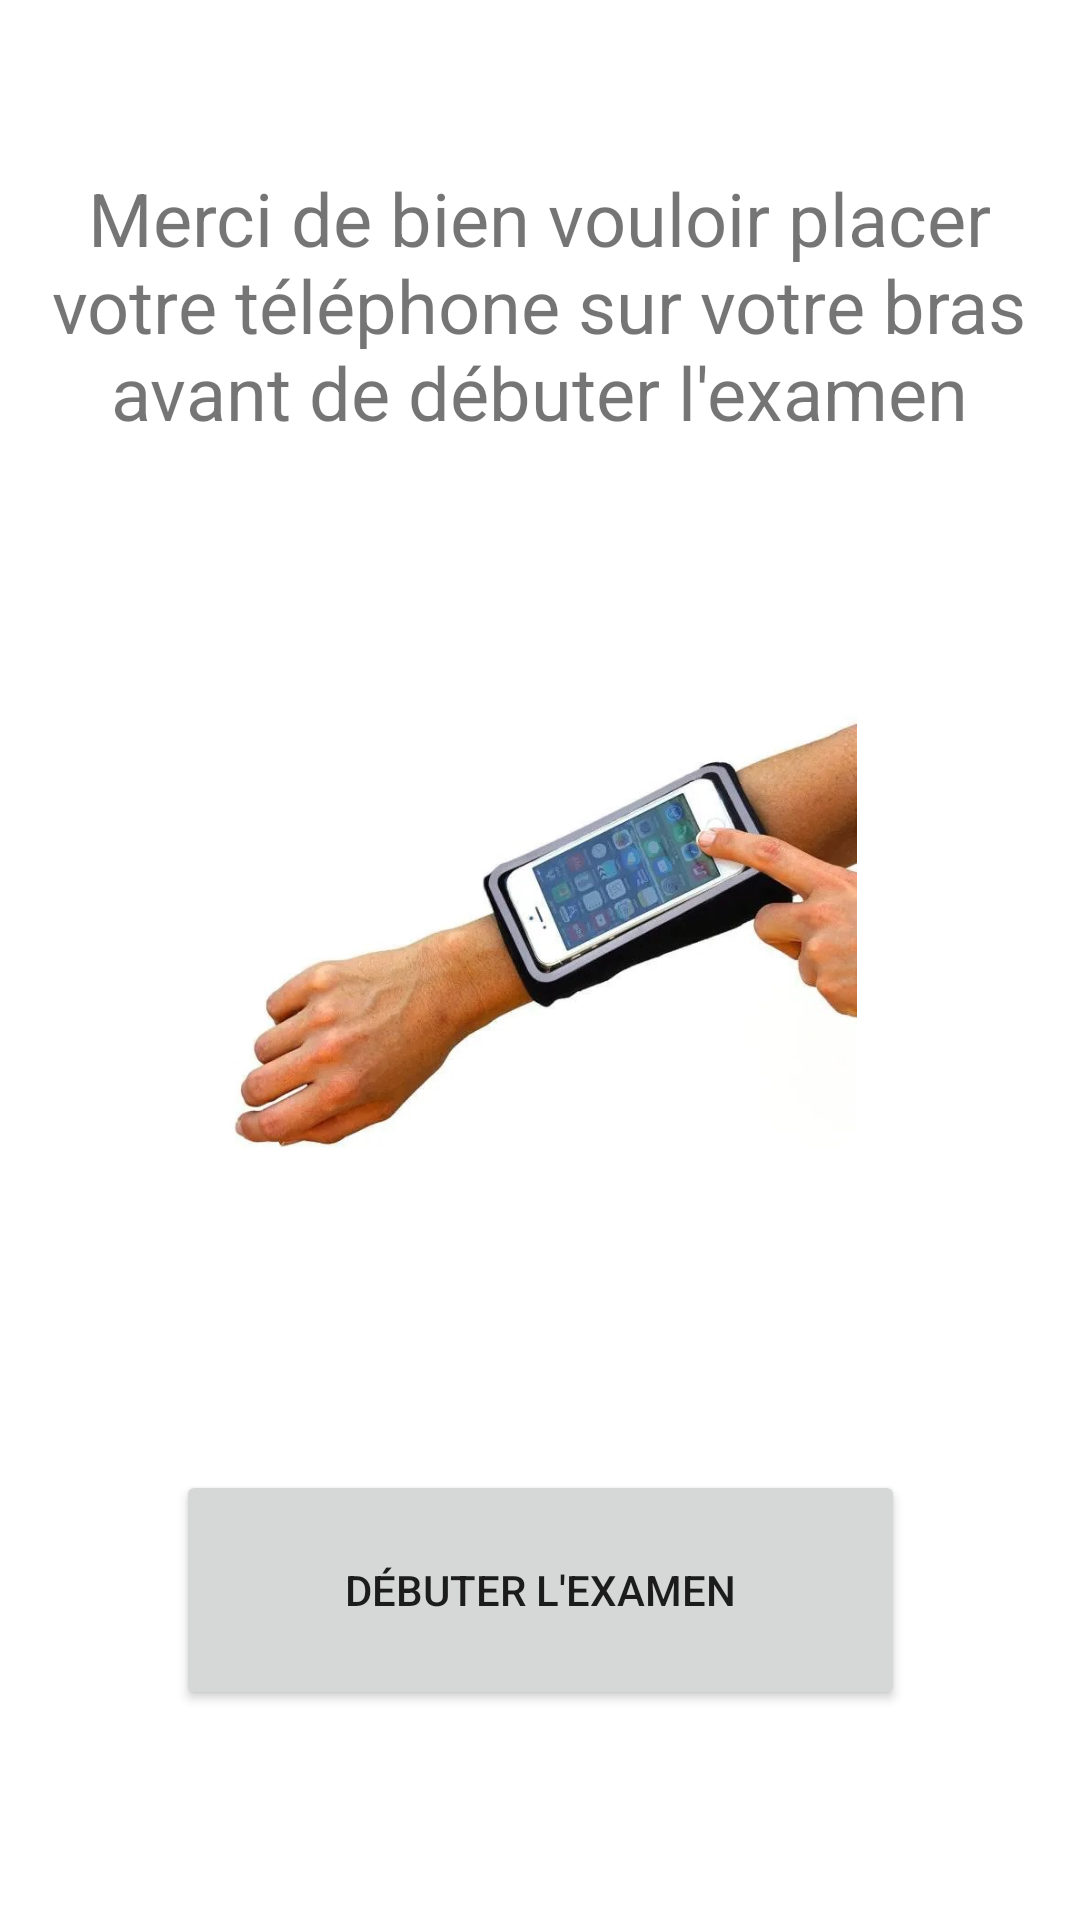

Layout XML and referenced resources for this Android screen:
<!-- AndroidManifest.xml: application theme Theme.Examonitor -->
<!-- res/layout/activity_bras_screen.xml -->
<?xml version="1.0" encoding="utf-8"?>
<androidx.constraintlayout.widget.ConstraintLayout xmlns:android="http://schemas.android.com/apk/res/android"
    xmlns:app="http://schemas.android.com/apk/res-auto"
    xmlns:tools="http://schemas.android.com/tools"
    android:layout_width="match_parent"
    android:layout_height="match_parent"
    tools:context=".Bras_screen">

    <TextView
        android:id="@+id/textView5"
        android:layout_width="329dp"
        android:layout_height="99dp"
        android:autoSizeTextType="uniform"
        android:gravity="center"
        android:text="@string/text_info_bras"
        app:layout_constraintBottom_toTopOf="@+id/imageView5"
        app:layout_constraintEnd_toEndOf="parent"
        app:layout_constraintHorizontal_bias="0.496"
        app:layout_constraintStart_toStartOf="parent"
        app:layout_constraintTop_toTopOf="parent"
        app:layout_constraintVertical_bias="0.481" />

    <ImageView
        android:id="@+id/imageView5"
        android:layout_width="316dp"
        android:layout_height="212dp"
        android:layout_marginTop="208dp"
        app:layout_constraintEnd_toEndOf="parent"
        app:layout_constraintHorizontal_bias="0.494"
        app:layout_constraintStart_toStartOf="parent"
        app:layout_constraintTop_toTopOf="parent"
        app:srcCompat="@drawable/tel_bras" />

    <Button
        android:id="@+id/button4"
        android:layout_width="243dp"
        android:layout_height="80dp"
        android:text="@string/info_btn_debut_exambras"
        app:layout_constraintBottom_toBottomOf="parent"
        app:layout_constraintEnd_toEndOf="parent"
        app:layout_constraintStart_toStartOf="parent"
        app:layout_constraintTop_toBottomOf="@+id/imageView5" />
</androidx.constraintlayout.widget.ConstraintLayout>
<!-- resources referenced by this layout -->
<resources>
  <!-- drawable tel_bras: jpg bitmap (drawable, 38506 bytes) -->
  <string name="info_btn_debut_exambras">Débuter l\'examen</string>
  <string name="text_info_bras">Merci de bien vouloir placer votre téléphone sur votre bras avant de débuter l\'examen</string>
  <style name="Theme.Examonitor" parent="Theme.MaterialComponents.DayNight.DarkActionBar">
          
          <item name="colorPrimary">@color/purple_500</item>
          <item name="colorPrimaryVariant">@color/purple_700</item>
          <item name="colorOnPrimary">@color/white</item>
          
          <item name="colorSecondary">@color/teal_200</item>
          <item name="colorSecondaryVariant">@color/teal_700</item>
          <item name="colorOnSecondary">@color/black</item>
          
          <item name="android:statusBarColor" tools:targetApi="l">?attr/colorPrimaryVariant</item>
          
      </style>
  <!-- not gathered from this repository: default colours our renderer supplied (Android Studio template values) -->
  <color name="purple_500">#FF6200EE</color>
  <color name="purple_700">#FF3700B3</color>
  <color name="teal_200">#FF03DAC5</color>
  <color name="teal_700">#FF018786</color>
  <color name="black">#FF000000</color>
  <color name="white">#FFFFFFFF</color>
</resources>
